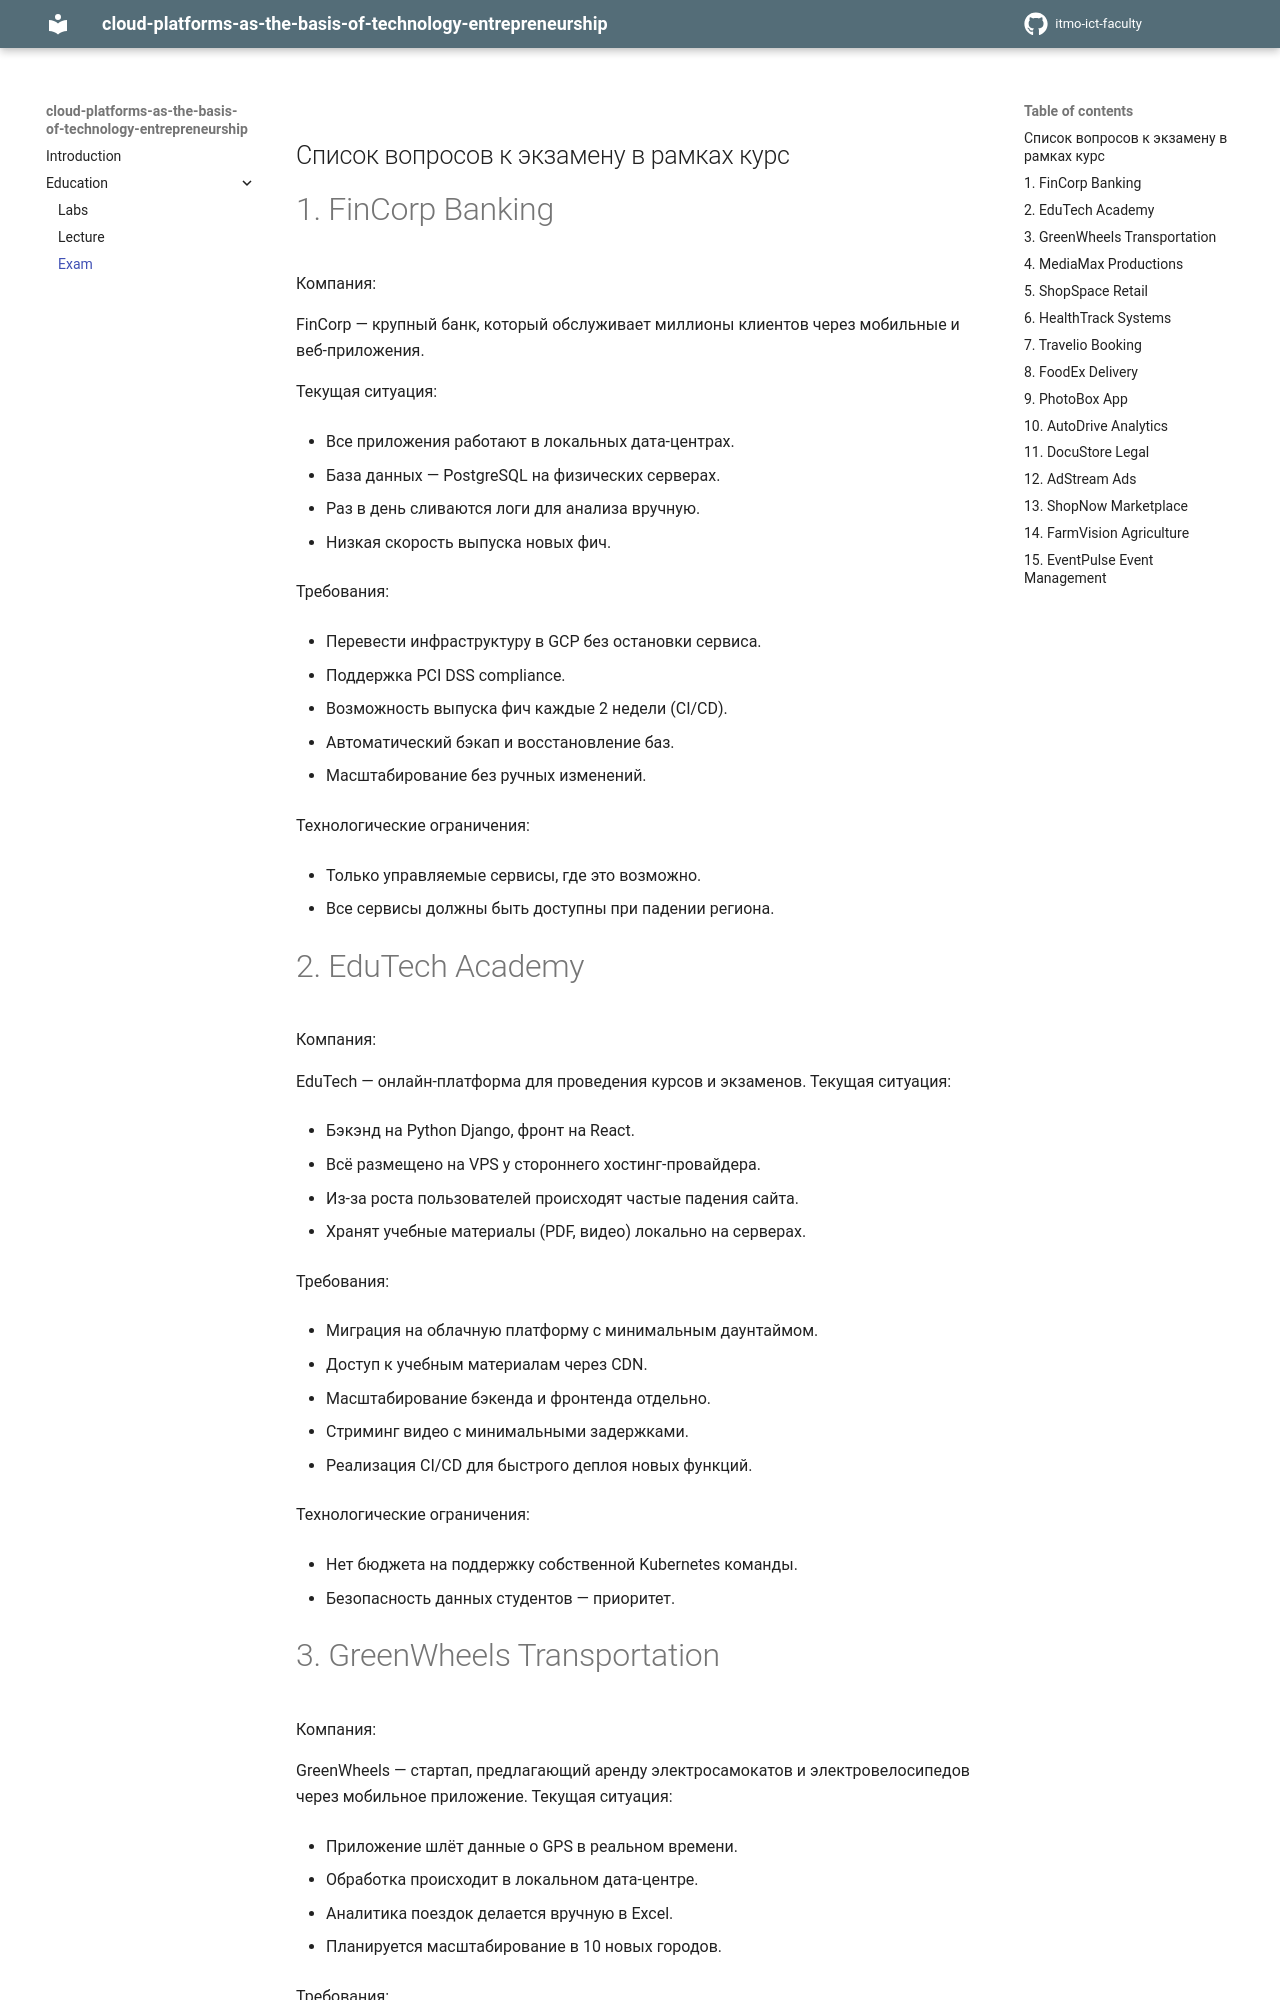

repository: itmo-ict-faculty/cloud-platforms-as-the-basis-of-technology-entrepreneurship · page: education/exam/index.html · generator: mkdocs

## Список вопросов к экзамену в рамках курс

# 1. FinCorp Banking
Компания:

FinCorp — крупный банк, который обслуживает миллионы клиентов через мобильные и веб-приложения.

Текущая ситуация:

- Все приложения работают в локальных дата-центрах.

- База данных — PostgreSQL на физических серверах.

- Раз в день сливаются логи для анализа вручную.

- Низкая скорость выпуска новых фич.

Требования:

- Перевести инфраструктуру в GCP без остановки сервиса.

- Поддержка PCI DSS compliance.

- Возможность выпуска фич каждые 2 недели (CI/CD).

- Автоматический бэкап и восстановление баз.

- Масштабирование без ручных изменений.

Технологические ограничения:

- Только управляемые сервисы, где это возможно.

- Все сервисы должны быть доступны при падении региона.

# 2. EduTech Academy
Компания:

EduTech — онлайн-платформа для проведения курсов и экзаменов.
Текущая ситуация:

- Бэкэнд на Python Django, фронт на React.

- Всё размещено на VPS у стороннего хостинг-провайдера.

- Из-за роста пользователей происходят частые падения сайта.

- Хранят учебные материалы (PDF, видео) локально на серверах.

Требования:

- Миграция на облачную платформу с минимальным даунтаймом.

- Доступ к учебным материалам через CDN.

- Масштабирование бэкенда и фронтенда отдельно.

- Стриминг видео с минимальными задержками.

- Реализация CI/CD для быстрого деплоя новых функций.

Технологические ограничения:

- Нет бюджета на поддержку собственной Kubernetes команды.

- Безопасность данных студентов — приоритет.
